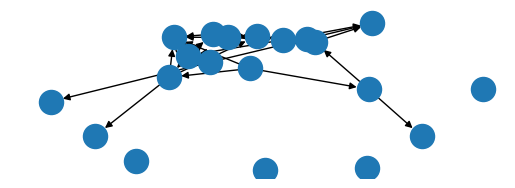

The matplotlib source for this figure: (Note: this script raises an exception after producing the figure.)
import numpy as np
import networkx as nx
import matplotlib.pyplot as plt

"""

Read in a yaml network description, put it into NetworkX

use dotfiles?
could just use networkx graph layouts? just show evolution of connections
in series of plots/single plot? (cool if had dragger...)

TODO
- decide on what format to use
- make one or more test graphs
- read in to python as a networkx digraph
- make a 'foracle' class that takes a networkx digraph and truthiness
- give foracle 'suggest_node' and 'suggest_relation(n1,n2)' fns
- make a 'querier' class that takes or makes a (list of) foracle object(s)
- make querier query foracle about existence of and relations between nodesre
- if possible - display series of networkx graphs representations with
  a slider so you can slide through the graph over time
  consider also adding sliders for changing mean/SD of truthiness of foracles
  to make sliders discrete: http://stackoverflow.com/questions/13656387/can-i-make-matplotlib-sliders-more-discrete

DOESN'T EVEN HAVE TO BE AN ACTUAL GRAPH! JUST MAKE A RANDOM DIGRAPH? THEN
SHOW HOW CLOSE APPROXIMATION IS TO GROUND TRUTH

can maybe decrease convergence time by asking liars fewer questions

would be cool to allow clicking on nodes to highlight or something then
showing paths including all dependences between nodes...

need to keep track of everything every oracle says so can properly update
values when get better idea of how trustworthy oracles are? Would be nicer if
not...


Ok, to build approximation graph...
iterate over all users - can choose to ask or not
If choose to ask, find something you have low confidence in


For updating trust, could give a 'test' question that you're fairly confident
about and another you're not.

Consider changing options available to oracles? Maybe can't suggest a node
but can only suggest relations, and in doing so can suggest new nodes or 
claim that a node doesn't exist

Change design slightly:
Rather than proposing to centralize thing, users collectively post modifications
to the central graph based on their own versions. Then other users vote on
whether they agree with the modification or not. This leads to a reputation
score...easier to track user that proposed a change (and associate that change
with the user's current rep) than to go in the other direction.

So just have each graph component have two associated lists - upvoters
and downvoters. "Belief" in component as well as reputation depends on 
who votes on what.

Also have a 'participation rate'? Probabiltiy that will actually participate
in a given round...
"""


class User: # 'faulty oracle'
    def __init__(self, ground_truth_graph, honesty, misbelief, participation):
        self.g = mutate_graph(ground_truth_graph, misbelief)
        # misbelief is the amount the passed graph will be mutated in [0,1]
        # honesty is proportion of truths told in [0,1]
        self.h = honesty
        self.p = participation

    def browse(self, graph):
        # "browse" the passed graph
        # vote on existing nodes
        for n in graph.nodes():
            if np.random.uniform() < self.p:
                truth = n in self.g.nodes()
                if np.random.uniform() > self.h: truth = not truth
                if truth: graph[n]['upvotes'] |= self
                else:     graph[n]['downvotes'] |= self

        # vote on existing edges
        for i,j in graph.edges():
            if np.random.uniform() < self.p:
                truth = (i,j) in self.g.edges()
                if np.random.uniform() > self.h: truth = not truth
                if truth: graph[i][j]['upvotes'] |= self
                else:     graph[i][j]['downvotes'] |= self

        # add nodes that don't yet exist in graph
        new_nodes = [n for n in self.g.nodes() if n not in graph.nodes()]
        for n in new_nodes:
            if np.random.uniform() < self.p:
                if np.random.uniform() > self.h:
                    # tell the truth
                    graph.add_node(n, upvotes=set([self]), downvotes=set())
                else:
                    # lie
                    graph.add_node(np.random.randint(1000), 
                                   upvotes=set([self]), downvotes=set())

        # add edges that don't yet exist in graph
        new_edges = [e for e in self.g.edges() if e not in graph.edges()]
        for i,j in new_edges:
            if np.random.uniform() < self.p:
                if np.random.uniform() > self.h:
                    # tell the truth
                    graph.add_edge(i,j, upvotes=set([self]), downvotes=set())
                else:
                    # lie
                    graph.add_edge(np.random.randint(1000), 
                                   np.random.randint(1000), 
                                   upvotes=set([self]), downvotes=set())
        
        # pretty sure don't have to return graph, should have been passed as ref

class Site:
    def __init__(self, pop, graph_size, connect_prob):
        # misbelief (m), honesty (h), and participation (p) distro parameters
        h_mean, h_sd = 0.9, 0.3
        m_mean, m_sd = 0.05, 0.1
        p_mean, p_sd = 0.25, 0.8
        # make a random graph to try to approximate
        self.true_graph = get_random_graph(graph_size, connect_prob)
        # graph meant to approximate true_graph
        self.graph = nx.DiGraph()
        # set of users with honesty values following passed distribution
        self.users = [Foracle(true_graph, 
                              clamp(np.random.normal(h_mean, h_sd),0.,1.),
                              clamp(np.random.normal(m_mean, m_sd),0.,1.),
                              clamp(np.random.normal(p_mean, p_sd),0.,1.),) 
                      for _ in pop]
        # map from user to estimated 'reliablity' of user
        self.trust = dict()

    def tick(self, ):
        pass

    def get_user_reputation(self, user):
        # iterate over graph, get idea for how right the user is...
        pass

    def get_trust_rankings(self, ):
        # return list of users from high to low trust values
        # might want to ask questions in proportion to trust instead of
        # asking, say, top 10?
        pass


def clamp(n, a, b):
    # assumes a <= n <= b
    return max(min(n, b), a)

def get_random_graph(n, p):
    # make random erdos-renyi graph with n nodes and connection probability p
    G = nx.DiGraph()
    # add nodes
    G.add_nodes_from(range(n))
    # add labeled edges
    for i in range(n):
        for j in range(n):
            if np.random.uniform() < p:
                # choose what kind of edge to make and add it to the graph
                G.add_node(i, upvotes=set(), downvotes=set())
                G.add_node(j, upvotes=set(), downvotes=set())
                G.add_edge(i, j, relation=get_random_relation(),
                           upvotes=set(), downvotes=set())
    # return generated graph
    return G
        
def get_random_relation():
    # return a random type of relation as a string
    # these probabilities should sum to one
    p_type_of, p_part_of, p_prereq_of = 0.25, 0.25, 0.5
    r = np.random.uniform()
    if r < p_type_of:
        return 'type-of'
    if r < p_type_of+p_part_of:
        return 'part-of'
    if r < p_type_of+p_part_of+p_prereq_of:
        return 'prereq-of'

def mutate_graph(original_graph, misbelief):
    # mutate a graph (add and remove nodes and edges) according to misbelief
    # might be...overkill.
    graph = original_graph.copy()
    size = len(graph)
    # remove nodes
    for n in range(size):
        if np.random.uniform() < misbelief:
            graph.remove_node(n)
    # add nodes - about as many as removed
    for n in range(size):
        if np.random.uniform() < misbelief:
            # make sure not to conflict with other nodes
            graph.add_node(size+n, upvotes=set(), downvotes=set())
    # remove edges
    for e in graph.edges():
        if np.random.uniform() < misbelief:
            graph.remove_edge(*e)
    # add edges
    for i in graph.nodes():
        for j in graph.nodes():
            if np.random.uniform() < misbelief:
                graph.add_edge(i,j, relation=get_random_relation(),
                               upvotes=set(), downvotes=set())
    # return results of mutation
    return graph


if __name__=='__main__':

    # test reading dot file
    #r = nx.read_dot('test.dot')
    #nx.draw(r)
    #plt.show()

    # test writing dot file
    #g = nx.DiGraph()
    #g.add_nodes_from(['node1','node2','node3'])
    #g.node['node1']['type'] = 'is-a'
    #g.add_edges_from([('node1','node2'),
    #                  ('node2','node3')])
    #nx.write_dot(g, 'test_write.dot')
    #nx.draw(g)
    #plt.show()
    

    g = get_random_graph(20, 0.1)
    plt.subplot(211)
    nx.draw(g)
    #plt.show()
    g = mutate_graph(g, .1)
    plt.subplot(212)
    nx.draw(g)
    plt.show()
